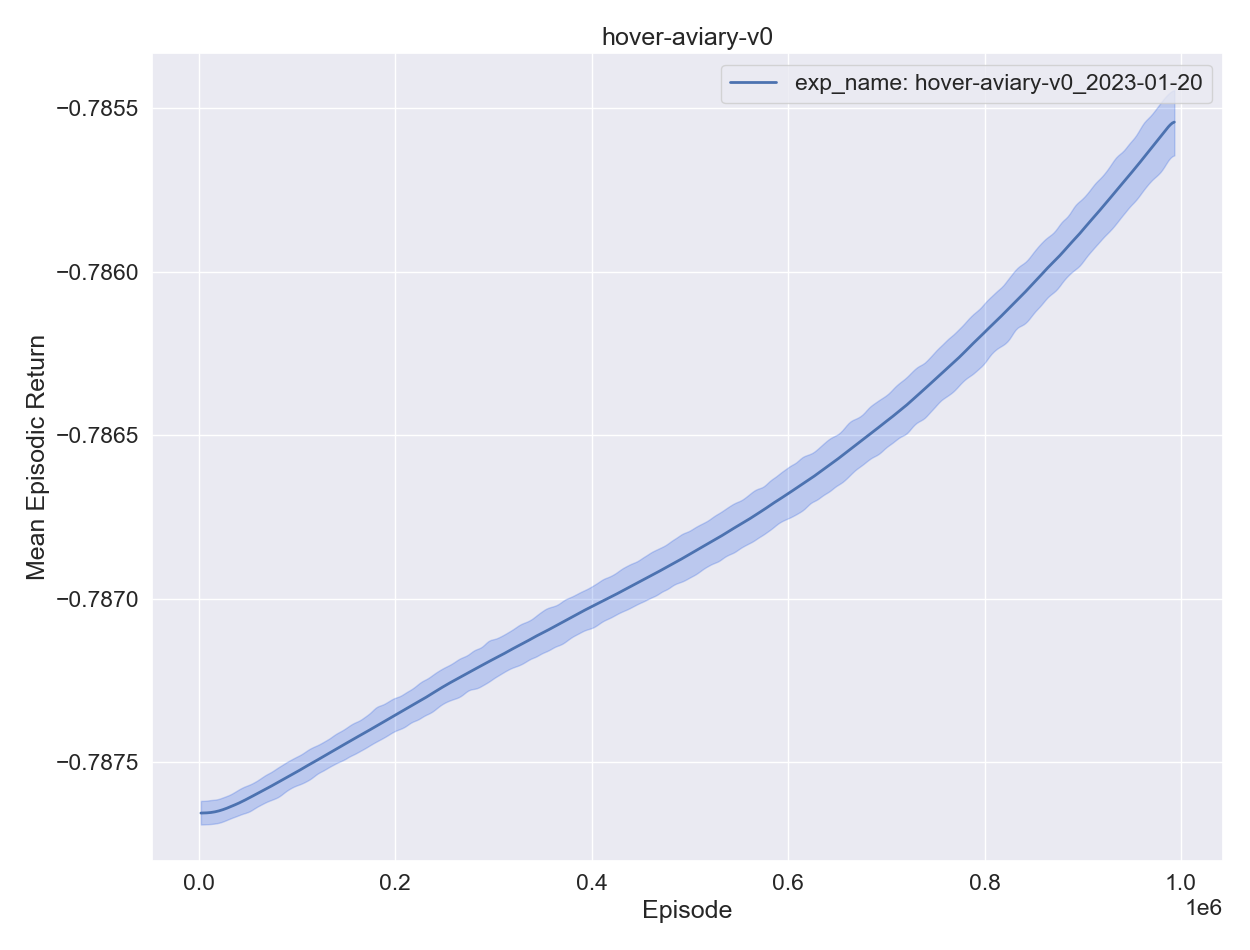

Data behind this chart, as committed beside it:
, experiment, timestep, mean episodic runtime, mean episodic length, eval episodes, mean episodic returns, min episodic returns, max episodic returns, std episodic returns, episodes
0, exp_name: hover-aviary-v0_2023-01-20, 2048, 0.000496, 1.0, 2048, -0.7877, -0.7877, -0.7876, 1.1e-05, 0
1, exp_name: hover-aviary-v0_2023-01-20, 4096, 0.000485, 1.0, 2048, -0.7877, -0.7877, -0.7876, 1.1e-05, 1
2, exp_name: hover-aviary-v0_2023-01-20, 6144, 0.000437, 1.0, 2048, -0.7877, -0.7877, -0.7876, 1e-05, 2
3, exp_name: hover-aviary-v0_2023-01-20, 8192, 0.00046, 1.0, 2048, -0.7877, -0.7877, -0.7876, 1.1e-05, 3
4, exp_name: hover-aviary-v0_2023-01-20, 10240, 0.000443, 1.0, 2048, -0.7877, -0.7877, -0.7876, 1.1e-05, 4
0, exp_name: hover-aviary-v0_2023-01-20, 12288, 0.000453, 1.0, 2048, -0.7877, -0.7877, -0.7876, 1.1e-05, 5
1, exp_name: hover-aviary-v0_2023-01-20, 14336, 0.000441, 1.0, 2048, -0.7877, -0.7877, -0.7876, 1.1e-05, 6
2, exp_name: hover-aviary-v0_2023-01-20, 16384, 0.000419, 1.0, 2048, -0.7877, -0.7877, -0.7876, 1.1e-05, 7
3, exp_name: hover-aviary-v0_2023-01-20, 18432, 0.000435, 1.0, 2048, -0.7877, -0.7877, -0.7876, 1.1e-05, 8
4, exp_name: hover-aviary-v0_2023-01-20, 20480, 0.000458, 1.0, 2048, -0.7876, -0.7877, -0.7876, 1.1e-05, 9
0, exp_name: hover-aviary-v0_2023-01-20, 22528, 0.000438, 1.0, 2048, -0.7876, -0.7877, -0.7876, 1.1e-05, 10
1, exp_name: hover-aviary-v0_2023-01-20, 24576, 0.000498, 1.0, 2048, -0.7876, -0.7877, -0.7876, 1.1e-05, 11
2, exp_name: hover-aviary-v0_2023-01-20, 26624, 0.000473, 1.0, 2048, -0.7876, -0.7877, -0.7876, 1.1e-05, 12
3, exp_name: hover-aviary-v0_2023-01-20, 28672, 0.000476, 1.0, 2048, -0.7876, -0.7877, -0.7876, 1.1e-05, 13
4, exp_name: hover-aviary-v0_2023-01-20, 30720, 0.000513, 1.0, 2048, -0.7876, -0.7877, -0.7876, 1.1e-05, 14
0, exp_name: hover-aviary-v0_2023-01-20, 32768, 0.000483, 1.0, 2048, -0.7876, -0.7877, -0.7876, 1.1e-05, 15
1, exp_name: hover-aviary-v0_2023-01-20, 34816, 0.000492, 1.0, 2048, -0.7876, -0.7877, -0.7876, 1.1e-05, 16
2, exp_name: hover-aviary-v0_2023-01-20, 36864, 0.000567, 1.0, 2048, -0.7876, -0.7877, -0.7876, 1.1e-05, 17
3, exp_name: hover-aviary-v0_2023-01-20, 38912, 0.000467, 1.0, 2048, -0.7876, -0.7877, -0.7876, 1.1e-05, 18
4, exp_name: hover-aviary-v0_2023-01-20, 40960, 0.000509, 1.0, 2048, -0.7876, -0.7877, -0.7876, 1.1e-05, 19
0, exp_name: hover-aviary-v0_2023-01-20, 43008, 0.000462, 1.0, 2048, -0.7876, -0.7877, -0.7876, 1.1e-05, 20
1, exp_name: hover-aviary-v0_2023-01-20, 45056, 0.000518, 1.0, 2048, -0.7876, -0.7877, -0.7876, 1.1e-05, 21
2, exp_name: hover-aviary-v0_2023-01-20, 47104, 0.000435, 1.0, 2048, -0.7876, -0.7877, -0.7876, 1.1e-05, 22
3, exp_name: hover-aviary-v0_2023-01-20, 49152, 0.000437, 1.0, 2048, -0.7876, -0.7877, -0.7876, 1.2e-05, 23
4, exp_name: hover-aviary-v0_2023-01-20, 51200, 0.00049, 1.0, 2048, -0.7876, -0.7877, -0.7876, 1.2e-05, 24
0, exp_name: hover-aviary-v0_2023-01-20, 53248, 0.000578, 1.0, 2048, -0.7876, -0.7877, -0.7876, 1.2e-05, 25
1, exp_name: hover-aviary-v0_2023-01-20, 55296, 0.000512, 1.0, 2048, -0.7876, -0.7876, -0.7876, 1.2e-05, 26
2, exp_name: hover-aviary-v0_2023-01-20, 57344, 0.000546, 1.0, 2048, -0.7876, -0.7876, -0.7876, 1.2e-05, 27
3, exp_name: hover-aviary-v0_2023-01-20, 59392, 0.000519, 1.0, 2048, -0.7876, -0.7876, -0.7876, 1.1e-05, 28
4, exp_name: hover-aviary-v0_2023-01-20, 61440, 0.000516, 1.0, 2048, -0.7876, -0.7876, -0.7876, 1.2e-05, 29
0, exp_name: hover-aviary-v0_2023-01-20, 63488, 0.00055, 1.0, 2048, -0.7876, -0.7876, -0.7875, 1.2e-05, 30
1, exp_name: hover-aviary-v0_2023-01-20, 65536, 0.000554, 1.0, 2048, -0.7876, -0.7876, -0.7875, 1.2e-05, 31
2, exp_name: hover-aviary-v0_2023-01-20, 67584, 0.000585, 1.0, 2048, -0.7876, -0.7876, -0.7875, 1.2e-05, 32
3, exp_name: hover-aviary-v0_2023-01-20, 69632, 0.000528, 1.0, 2048, -0.7876, -0.7876, -0.7875, 1.2e-05, 33
4, exp_name: hover-aviary-v0_2023-01-20, 71680, 0.000673, 1.0, 2048, -0.7876, -0.7876, -0.7875, 1.2e-05, 34
0, exp_name: hover-aviary-v0_2023-01-20, 73728, 0.000648, 1.0, 2048, -0.7876, -0.7876, -0.7875, 1.2e-05, 35
1, exp_name: hover-aviary-v0_2023-01-20, 75776, 0.000661, 1.0, 2048, -0.7876, -0.7876, -0.7875, 1.2e-05, 36
2, exp_name: hover-aviary-v0_2023-01-20, 77824, 0.000585, 1.0, 2048, -0.7876, -0.7876, -0.7875, 1.2e-05, 37
3, exp_name: hover-aviary-v0_2023-01-20, 79872, 0.000465, 1.0, 2048, -0.7876, -0.7876, -0.7875, 1.3e-05, 38
4, exp_name: hover-aviary-v0_2023-01-20, 81920, 0.000454, 1.0, 2048, -0.7876, -0.7876, -0.7875, 1.2e-05, 39
0, exp_name: hover-aviary-v0_2023-01-20, 83968, 0.000458, 1.0, 2048, -0.7876, -0.7876, -0.7875, 1.2e-05, 40
1, exp_name: hover-aviary-v0_2023-01-20, 86016, 0.000427, 1.0, 2048, -0.7876, -0.7876, -0.7875, 1.3e-05, 41
2, exp_name: hover-aviary-v0_2023-01-20, 88064, 0.000435, 1.0, 2048, -0.7875, -0.7876, -0.7875, 1.2e-05, 42
3, exp_name: hover-aviary-v0_2023-01-20, 90112, 0.00043, 1.0, 2048, -0.7875, -0.7876, -0.7875, 1.3e-05, 43
4, exp_name: hover-aviary-v0_2023-01-20, 92160, 0.000427, 1.0, 2048, -0.7875, -0.7876, -0.7875, 1.3e-05, 44
0, exp_name: hover-aviary-v0_2023-01-20, 94208, 0.00043, 1.0, 2048, -0.7875, -0.7876, -0.7875, 1.3e-05, 45
1, exp_name: hover-aviary-v0_2023-01-20, 96256, 0.00043, 1.0, 2048, -0.7875, -0.7876, -0.7875, 1.2e-05, 46
2, exp_name: hover-aviary-v0_2023-01-20, 98304, 0.000436, 1.0, 2048, -0.7875, -0.7876, -0.7875, 1.2e-05, 47
3, exp_name: hover-aviary-v0_2023-01-20, 100352, 0.000429, 1.0, 2048, -0.7875, -0.7876, -0.7875, 1.3e-05, 48
4, exp_name: hover-aviary-v0_2023-01-20, 102400, 0.000427, 1.0, 2048, -0.7875, -0.7876, -0.7875, 1.3e-05, 49
0, exp_name: hover-aviary-v0_2023-01-20, 104448, 0.000426, 1.0, 2048, -0.7875, -0.7876, -0.7875, 1.3e-05, 50
1, exp_name: hover-aviary-v0_2023-01-20, 106496, 0.000443, 1.0, 2048, -0.7875, -0.7876, -0.7875, 1.3e-05, 51
2, exp_name: hover-aviary-v0_2023-01-20, 108544, 0.000473, 1.0, 2048, -0.7875, -0.7876, -0.7875, 1.3e-05, 52
3, exp_name: hover-aviary-v0_2023-01-20, 110592, 0.000573, 1.0, 2048, -0.7875, -0.7876, -0.7875, 1.3e-05, 53
4, exp_name: hover-aviary-v0_2023-01-20, 112640, 0.000553, 1.0, 2048, -0.7875, -0.7875, -0.7875, 1.3e-05, 54
0, exp_name: hover-aviary-v0_2023-01-20, 114688, 0.000509, 1.0, 2048, -0.7875, -0.7876, -0.7875, 1.3e-05, 55
1, exp_name: hover-aviary-v0_2023-01-20, 116736, 0.000494, 1.0, 2048, -0.7875, -0.7875, -0.7875, 1.3e-05, 56
2, exp_name: hover-aviary-v0_2023-01-20, 118784, 0.000504, 1.0, 2048, -0.7875, -0.7875, -0.7874, 1.3e-05, 57
3, exp_name: hover-aviary-v0_2023-01-20, 120832, 0.00053, 1.0, 2048, -0.7875, -0.7875, -0.7874, 1.3e-05, 58
4, exp_name: hover-aviary-v0_2023-01-20, 122880, 0.000509, 1.0, 2048, -0.7875, -0.7875, -0.7874, 1.3e-05, 59
... 425 more rows
